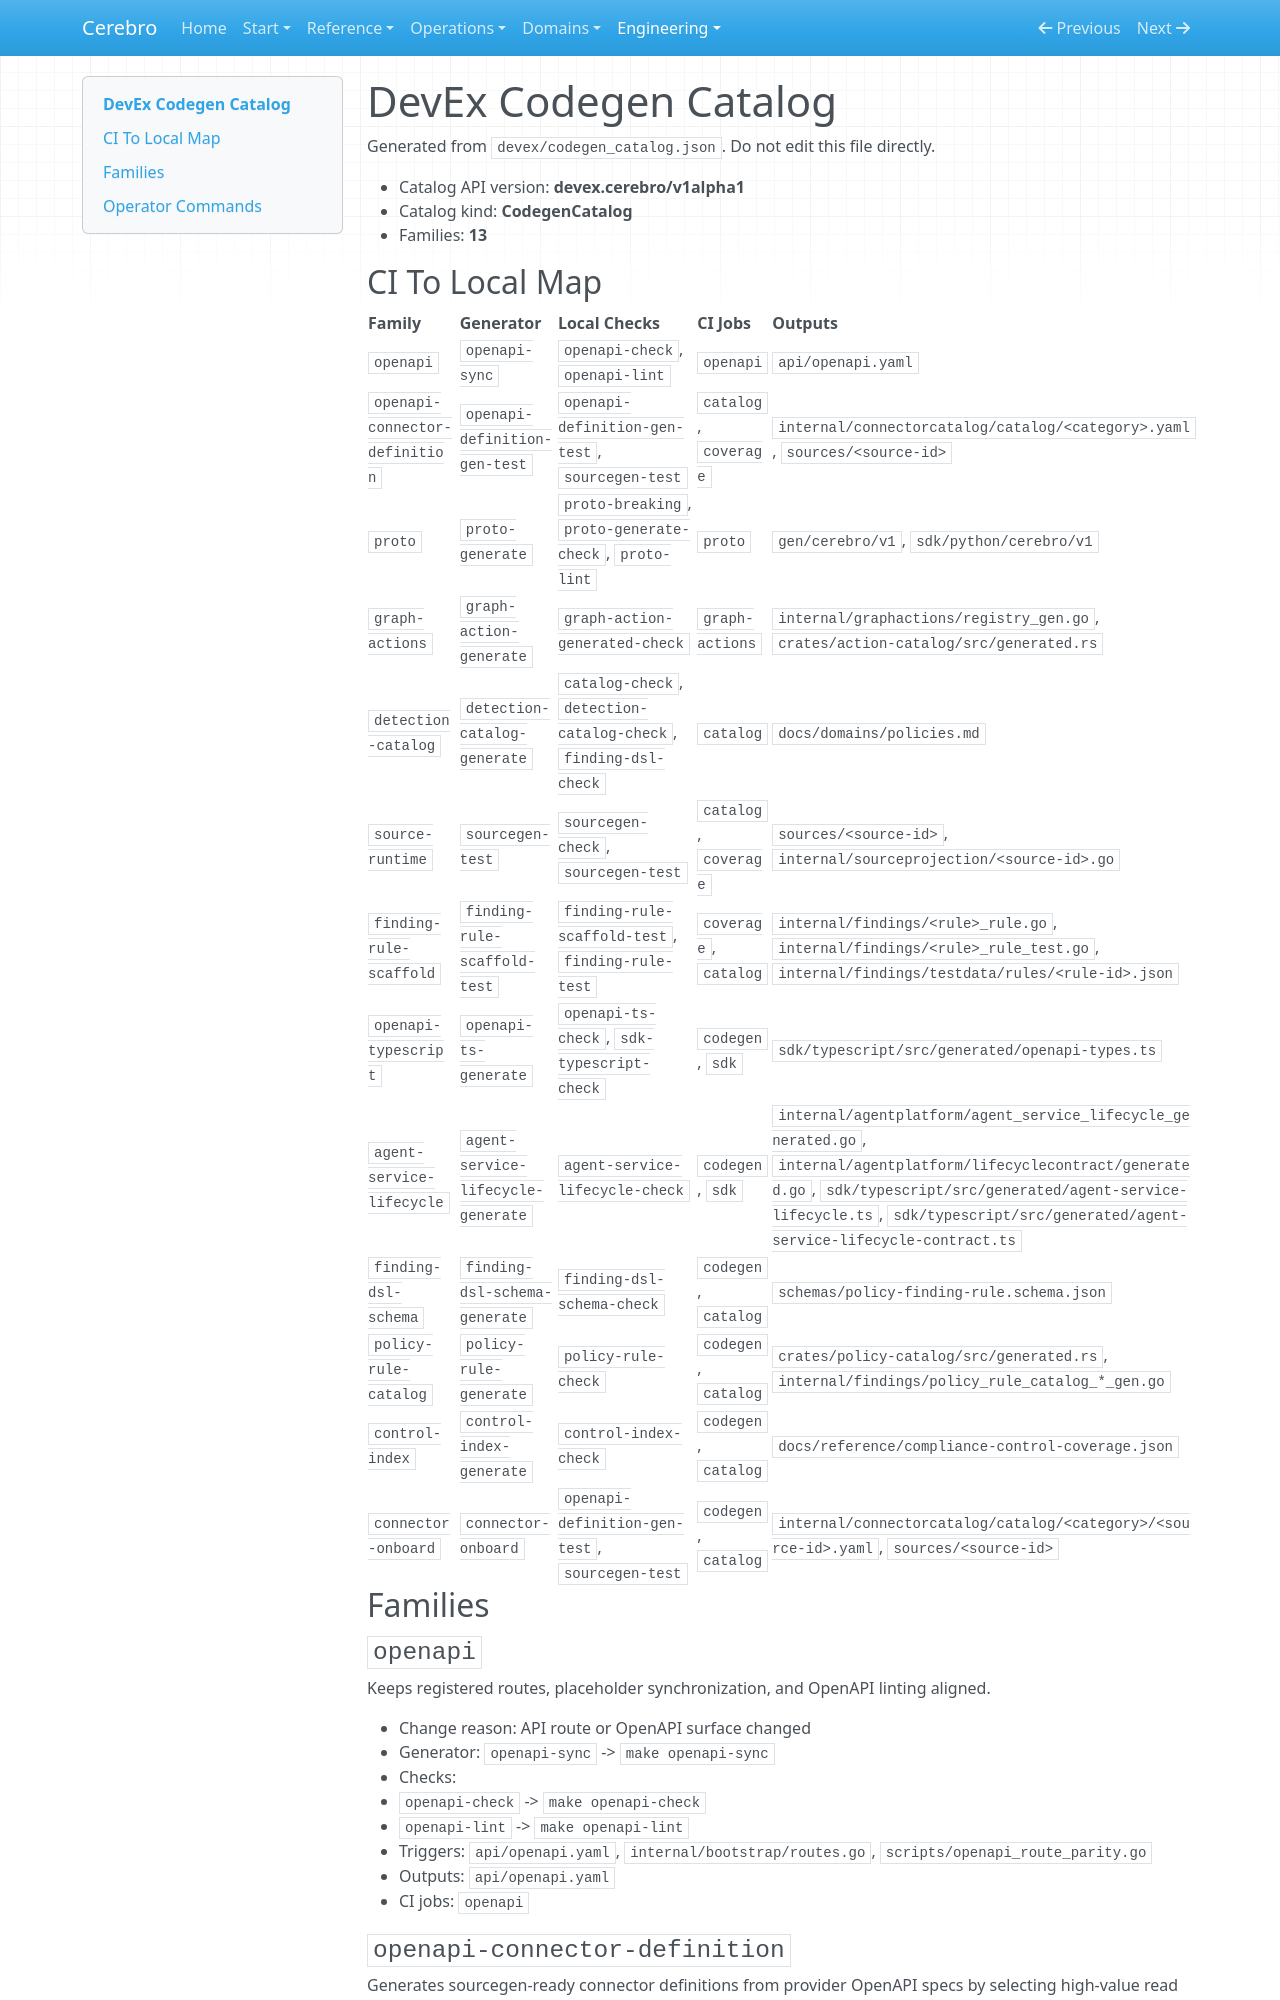

repository: writer/cerebro · page: engineering/devex-codegen/index.html · generator: mkdocs

# DevEx Codegen Catalog

Generated from `devex/codegen_catalog.json`. Do not edit this file directly.

- Catalog API version: **devex.cerebro/v1alpha1**
- Catalog kind: **CodegenCatalog**
- Families: **13**

## CI To Local Map

| Family | Generator | Local Checks | CI Jobs | Outputs |
|---|---|---|---|---|
| `openapi` | `openapi-sync` | `openapi-check`, `openapi-lint` | `openapi` | `api/openapi.yaml` |
| `openapi-connector-definition` | `openapi-definition-gen-test` | `openapi-definition-gen-test`, `sourcegen-test` | `catalog`, `coverage` | `internal/connectorcatalog/catalog/<category>.yaml`, `sources/<source-id>` |
| `proto` | `proto-generate` | `proto-breaking`, `proto-generate-check`, `proto-lint` | `proto` | `gen/cerebro/v1`, `sdk/python/cerebro/v1` |
| `graph-actions` | `graph-action-generate` | `graph-action-generated-check` | `graph-actions` | `internal/graphactions/registry_gen.go`, `crates/action-catalog/src/generated.rs` |
| `detection-catalog` | `detection-catalog-generate` | `catalog-check`, `detection-catalog-check`, `finding-dsl-check` | `catalog` | `docs/domains/policies.md` |
| `source-runtime` | `sourcegen-test` | `sourcegen-check`, `sourcegen-test` | `catalog`, `coverage` | `sources/<source-id>`, `internal/sourceprojection/<source-id>.go` |
| `finding-rule-scaffold` | `finding-rule-scaffold-test` | `finding-rule-scaffold-test`, `finding-rule-test` | `coverage`, `catalog` | `internal/findings/<rule>_rule.go`, `internal/findings/<rule>_rule_test.go`, `internal/findings/testdata/rules/<rule-id>.json` |
| `openapi-typescript` | `openapi-ts-generate` | `openapi-ts-check`, `sdk-typescript-check` | `codegen`, `sdk` | `sdk/typescript/src/generated/openapi-types.ts` |
| `agent-service-lifecycle` | `agent-service-lifecycle-generate` | `agent-service-lifecycle-check` | `codegen`, `sdk` | `internal/agentplatform/agent_service_lifecycle_generated.go`, `internal/agentplatform/lifecyclecontract/generated.go`, `sdk/typescript/src/generated/agent-service-lifecycle.ts`, `sdk/typescript/src/generated/agent-service-lifecycle-contract.ts` |
| `finding-dsl-schema` | `finding-dsl-schema-generate` | `finding-dsl-schema-check` | `codegen`, `catalog` | `schemas/policy-finding-rule.schema.json` |
| `policy-rule-catalog` | `policy-rule-generate` | `policy-rule-check` | `codegen`, `catalog` | `crates/policy-catalog/src/generated.rs`, `internal/findings/policy_rule_catalog_*_gen.go` |
| `control-index` | `control-index-generate` | `control-index-check` | `codegen`, `catalog` | `docs/reference/compliance-control-coverage.json` |
| `connector-onboard` | `connector-onboard` | `openapi-definition-gen-test`, `sourcegen-test` | `codegen`, `catalog` | `internal/connectorcatalog/catalog/<category>/<source-id>.yaml`, `sources/<source-id>` |

## Families

### `openapi`

Keeps registered routes, placeholder synchronization, and OpenAPI linting aligned.

- Change reason: API route or OpenAPI surface changed
- Generator: `openapi-sync` -> `make openapi-sync`
- Checks:
  - `openapi-check` -> `make openapi-check`
  - `openapi-lint` -> `make openapi-lint`
- Triggers: `api/openapi.yaml`, `internal/bootstrap/routes.go`, `scripts/openapi_route_parity.go`
- Outputs: `api/openapi.yaml`
- CI jobs: `openapi`
